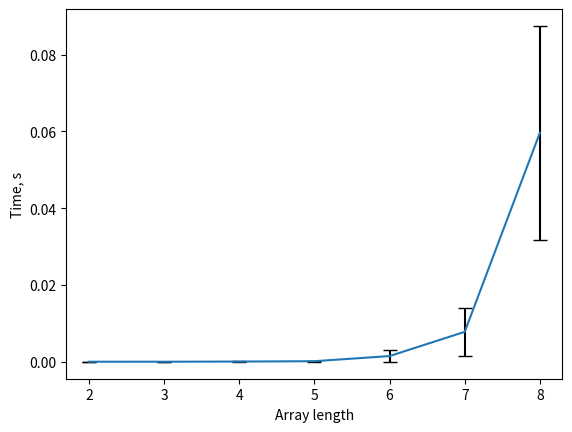

The matplotlib source for this figure:
import random
import time
import matplotlib.pyplot as plt


def is_sorted(array):
    sorted_ = True
    for i in range(len(array)-1):
        sorted_ &= (array[i] <= array[i + 1])
        if not sorted_:
            break
    return sorted_


def monkey_sort(array):
    while not is_sorted(array):
        random.shuffle(array)
    return array


def sd(array):
    mean = sum(array) / len(array)
    return (sum(map(lambda x: (x - mean)**2, array)) / (len(array) - 1))**0.5


times = []
for arr_len in range(2, 9):
    stat = []
    for _ in range(10):
        start = time.time()
        monkey_sort([random.random() for _ in range(arr_len)])
        stat.append(time.time() - start)
    times.append(stat)

means = list(map(lambda x: sum(x)/len(x), times))
sds = list(map(lambda x: sd(x), times))

plt.errorbar(range(2, 9), means, yerr=sds, ecolor="k", capsize=5)
plt.xlabel("Array length")
plt.ylabel("Time, s")
plt.xticks(range(2, 9), range(2, 9))
plt.show()
